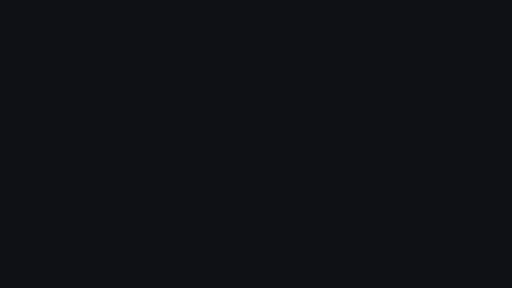
t = 0.00 s
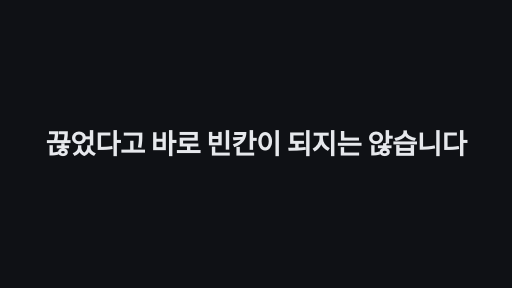
t = 1.67 s
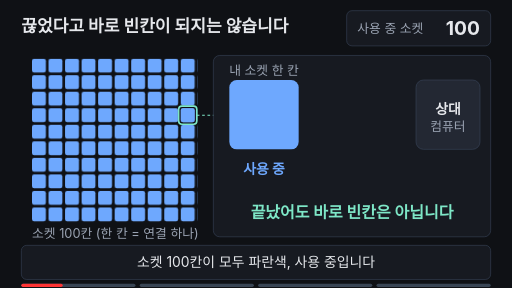
t = 3.33 s
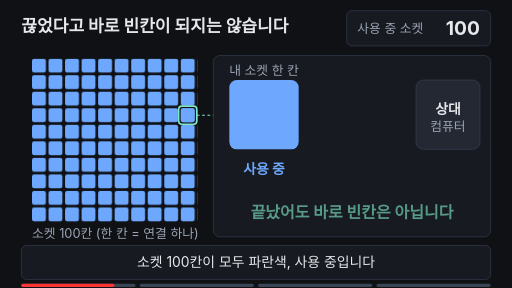
t = 5.00 s
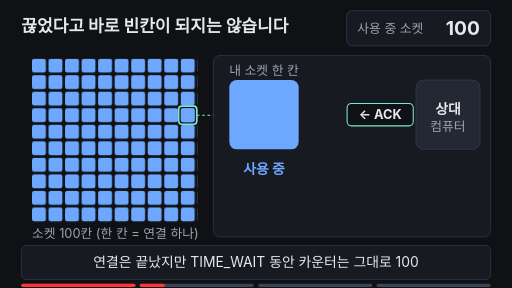
t = 6.67 s
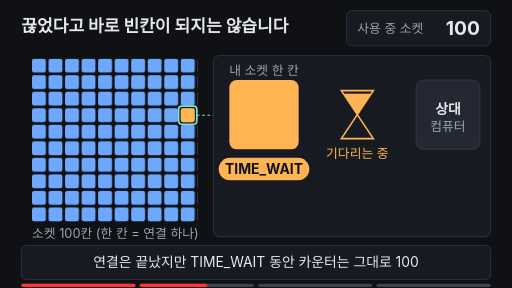
t = 8.33 s

The animated SVG that drew these frames (rendered in a browser with its animation timeline set to each time). Animation: 29 SMIL elements (animate=27,animateTransform=2); frames cover the first 8.33 s, repeats indefinitely.

<svg xmlns="http://www.w3.org/2000/svg" viewBox="0 0 960 540" width="960" height="540" font-family="-apple-system,'Apple SD Gothic Neo','Segoe UI',sans-serif">
<rect width="960" height="540" fill="#0f1115"/>
<defs>
  <pattern id="cell" patternUnits="userSpaceOnUse" x="60" y="110" width="31" height="31">
    <rect width="26" height="26" rx="4" fill="#6ea8fe"/>
  </pattern>
  <clipPath id="topTri"><polygon points="640,170 700,170 670,215"/></clipPath>
  <clipPath id="botTri"><polygon points="670,215 700,260 640,260"/></clipPath>
</defs>

<!-- 제목 -->
<text x="40" y="60" font-size="32" font-weight="700" fill="#e6e8ec">끊었다고 바로 빈칸이 되지는 않습니다</text>

<!-- 카운터 -->
<rect x="650" y="20" width="270" height="66" rx="10" fill="#171a21" stroke="#3d4b60"/>
<text x="670" y="62" font-size="24" fill="#9aa3b2">사용 중 소켓</text>
<g font-size="36" font-weight="700" text-anchor="end">
  <text x="900" y="66" fill="#e6e8ec">100
    <animate attributeName="opacity" values="1;1;0;0;1;1" keyTimes="0;.76;.78;.9;.91;1" dur="16s" repeatCount="indefinite" begin="2s"/>
  </text>
  <text x="900" y="66" fill="#7ee7c7" opacity="0">99
    <animate attributeName="opacity" values="0;0;1;1;0;0" keyTimes="0;.76;.78;.9;.91;1" dur="16s" repeatCount="indefinite" begin="2s"/>
  </text>
</g>

<!-- 소켓 100칸 격자 -->
<rect x="60" y="110" width="310" height="310" fill="url(#cell)"/>
<rect x="339" y="203" width="26" height="26" rx="4" fill="#6ea8fe">
  <animate attributeName="fill" values="#6ea8fe;#6ea8fe;#ffb454;#ffb454;#5a6475;#5a6475;#6ea8fe;#6ea8fe" keyTimes="0;.37;.39;.73;.75;.88;.9;1" dur="16s" repeatCount="indefinite" begin="2s"/>
</rect>
<rect x="335" y="199" width="34" height="34" rx="6" fill="none" stroke="#7ee7c7" stroke-width="3"/>
<line x1="369" y1="216" x2="430" y2="216" stroke="#7ee7c7" stroke-width="2" stroke-dasharray="5 5"/>
<text x="60" y="447" font-size="24" fill="#9aa3b2">소켓 100칸 (한 칸 = 연결 하나)</text>

<!-- 확대 패널 -->
<rect x="400" y="104" width="520" height="340" rx="12" fill="#171a21" stroke="#3d4b60"/>
<text x="495" y="140" font-size="24" fill="#9aa3b2" text-anchor="middle">내 소켓 한 칸</text>
<rect x="430" y="150" width="130" height="130" rx="14" fill="#6ea8fe">
  <animate attributeName="fill" values="#6ea8fe;#6ea8fe;#ffb454;#ffb454;#5a6475;#5a6475;#6ea8fe;#6ea8fe" keyTimes="0;.37;.39;.73;.75;.88;.9;1" dur="16s" repeatCount="indefinite" begin="2s"/>
</rect>
<rect x="780" y="150" width="120" height="130" rx="14" fill="#232833" stroke="#3d4b60"/>
<text x="840" y="214" font-size="26" font-weight="700" fill="#e6e8ec" text-anchor="middle">상대</text>
<text x="840" y="246" font-size="24" fill="#9aa3b2" text-anchor="middle">컴퓨터</text>

<!-- 상태 이름표 -->
<g font-size="26" font-weight="700" text-anchor="middle">
  <text x="495" y="326" fill="#6ea8fe">사용 중
    <animate attributeName="opacity" values="1;1;0;0;1;1" keyTimes="0;.37;.39;.89;.91;1" dur="16s" repeatCount="indefinite" begin="2s"/>
  </text>
  <g opacity="0">
    <rect x="410" y="296" width="170" height="42" rx="21" fill="#ffb454"/>
    <text x="495" y="326" fill="#0f1115">TIME_WAIT</text>
    <animate attributeName="opacity" values="0;0;1;1;0;0" keyTimes="0;.37;.39;.72;.74;1" dur="16s" repeatCount="indefinite" begin="2s"/>
  </g>
  <text x="495" y="326" fill="#9aa3b2" opacity="0">CLOSED
    <animate attributeName="opacity" values="0;0;1;1;0;0" keyTimes="0;.73;.75;.88;.9;1" dur="16s" repeatCount="indefinite" begin="2s"/>
  </text>
</g>

<!-- 모래시계 -->
<g opacity="0">
  <animate attributeName="opacity" values="0;0;1;1;0;0" keyTimes="0;.37;.39;.73;.75;1" dur="16s" repeatCount="indefinite" begin="2s"/>
  <rect x="640" y="175" width="60" height="40" fill="#ffb454" clip-path="url(#topTri)">
    <animate attributeName="y" values="175;175;215;215" keyTimes="0;.39;.73;1" dur="16s" repeatCount="indefinite" begin="2s"/>
    <animate attributeName="height" values="40;40;0;0" keyTimes="0;.39;.73;1" dur="16s" repeatCount="indefinite" begin="2s"/>
  </rect>
  <rect x="640" y="260" width="60" height="0" fill="#ffb454" clip-path="url(#botTri)">
    <animate attributeName="y" values="260;260;222;222" keyTimes="0;.39;.73;1" dur="16s" repeatCount="indefinite" begin="2s"/>
    <animate attributeName="height" values="0;0;38;38" keyTimes="0;.39;.73;1" dur="16s" repeatCount="indefinite" begin="2s"/>
  </rect>
  <polygon points="640,170 700,170 670,215" fill="none" stroke="#ffb454" stroke-width="3"/>
  <polygon points="670,215 700,260 640,260" fill="none" stroke="#ffb454" stroke-width="3"/>
  <text x="670" y="296" font-size="24" fill="#ffb454" text-anchor="middle">기다리는 중</text>
</g>

<!-- 오가는 패킷 (FIN → / ← ACK / ← 새 연결) -->
<g opacity="0">
  <animateTransform attributeName="transform" type="translate" values="625 215;625 215;715 215;715 215;625 215;715 215;625 215;625 215" keyTimes="0;.2;.28;.29;.36;.83;.9;1" dur="16s" repeatCount="indefinite" begin="2s"/>
  <animate attributeName="opacity" values="0;0;1;1;0;0;1;1;0;0" keyTimes="0;.195;.205;.36;.37;.825;.835;.9;.915;1" dur="16s" repeatCount="indefinite" begin="2s"/>
  <rect x="-62" y="-21" width="124" height="42" rx="8" fill="#0f1115" stroke="#7ee7c7" stroke-width="2"/>
  <g font-size="24" font-weight="700" text-anchor="middle" fill="#e6e8ec">
    <text y="9">FIN →<animate attributeName="opacity" values="1;0" keyTimes="0;.285" calcMode="discrete" dur="16s" repeatCount="indefinite" begin="2s"/></text>
    <text y="9" opacity="0">← ACK<animate attributeName="opacity" values="0;1;0" keyTimes="0;.285;.6" calcMode="discrete" dur="16s" repeatCount="indefinite" begin="2s"/></text>
    <text y="9" opacity="0" fill="#7ee7c7">← 새 연결<animate attributeName="opacity" values="0;1" keyTimes="0;.6" calcMode="discrete" dur="16s" repeatCount="indefinite" begin="2s"/></text>
  </g>
</g>

<!-- 결론 한 줄 -->
<text x="660" y="408" font-size="30" font-weight="700" fill="#7ee7c7" text-anchor="middle">끝났어도 바로 빈칸은 아닙니다
  <animate attributeName="opacity" values="1;1;0;0;1;1" keyTimes="0;.18;.2;.82;.85;1" dur="16s" repeatCount="indefinite" begin="2s"/>
</text>

<!-- 자막 바 -->
<rect x="40" y="460" width="880" height="64" rx="10" fill="#171a21" stroke="#3d4b60"/>
<g font-size="26" fill="#e6e8ec" text-anchor="middle">
  <text x="480" y="501">소켓 100칸이 모두 파란색, 사용 중입니다
    <animate attributeName="opacity" values="1;1;0;0;1;1" keyTimes="0;.2;.22;.97;.99;1" dur="16s" repeatCount="indefinite" begin="2s"/>
  </text>
  <text x="480" y="501" opacity="0">연결은 끝났지만 TIME_WAIT 동안 카운터는 그대로 100
    <animate attributeName="opacity" values="0;0;1;1;0;0" keyTimes="0;.22;.24;.48;.5;1" dur="16s" repeatCount="indefinite" begin="2s"/>
  </text>
  <text x="480" y="501" opacity="0">기다림이 끝나 CLOSED가 되어야 자원이 반환됩니다
    <animate attributeName="opacity" values="0;0;1;1;0;0" keyTimes="0;.5;.52;.76;.78;1" dur="16s" repeatCount="indefinite" begin="2s"/>
  </text>
  <text x="480" y="501" opacity="0">99로 줄고, 그 빈칸에 새 연결이 들어옵니다
    <animate attributeName="opacity" values="0;0;1;1;0;0" keyTimes="0;.78;.8;.95;.97;1" dur="16s" repeatCount="indefinite" begin="2s"/>
  </text>
</g>

<g aria-label="재생 진행 막대" data-stage-count="4"><g class="progress-segment" data-stage="1"><rect x="40" y="532" width="214" height="6" rx="3" fill="#394554"/><rect x="40" y="532" width="0" height="6" rx="3" fill="#ff3434"><animate begin="2s" attributeName="width" values="0;214;214" keyTimes="0;0.230000;1" dur="16s" repeatCount="indefinite"/></rect></g><g class="progress-segment" data-stage="2"><rect x="262" y="532" width="214" height="6" rx="3" fill="#394554"/><rect x="262" y="532" width="0" height="6" rx="3" fill="#ff3434"><animate begin="2s" attributeName="width" values="0;0;214;214" keyTimes="0;0.230000;0.510000;1" dur="16s" repeatCount="indefinite"/></rect></g><g class="progress-segment" data-stage="3"><rect x="484" y="532" width="214" height="6" rx="3" fill="#394554"/><rect x="484" y="532" width="0" height="6" rx="3" fill="#ff3434"><animate begin="2s" attributeName="width" values="0;0;214;214" keyTimes="0;0.510000;0.790000;1" dur="16s" repeatCount="indefinite"/></rect></g><g class="progress-segment" data-stage="4"><rect x="706" y="532" width="214" height="6" rx="3" fill="#394554"/><rect x="706" y="532" width="0" height="6" rx="3" fill="#ff3434"><animate begin="2s" attributeName="width" values="0;0;214" keyTimes="0;0.790000;1" dur="16s" repeatCount="indefinite"/></rect></g></g><g id="title-intro"><rect x="0" y="0" width="960" height="540" fill="#0f1115"/><g opacity="0"><text x="480" y="288.081" text-anchor="middle" font-size="51.6588" font-weight="750" letter-spacing="-1" fill="#e6e8ec">끊었다고 바로 빈칸이 되지는 않습니다</text><animate attributeName="opacity" values="0;1;1;0;0" keyTimes="0;0.022222;0.094444;0.111111;1" dur="18s" repeatCount="indefinite"/><animateTransform attributeName="transform" type="translate" values="0 28;0 0;0 0;0 -32;0 -32" keyTimes="0;0.022222;0.094444;0.111111;1" dur="18s" repeatCount="indefinite"/></g><animate attributeName="opacity" values="1;1;0;0" keyTimes="0;0.094444;0.111111;1" dur="18s" repeatCount="indefinite"/></g></svg>
